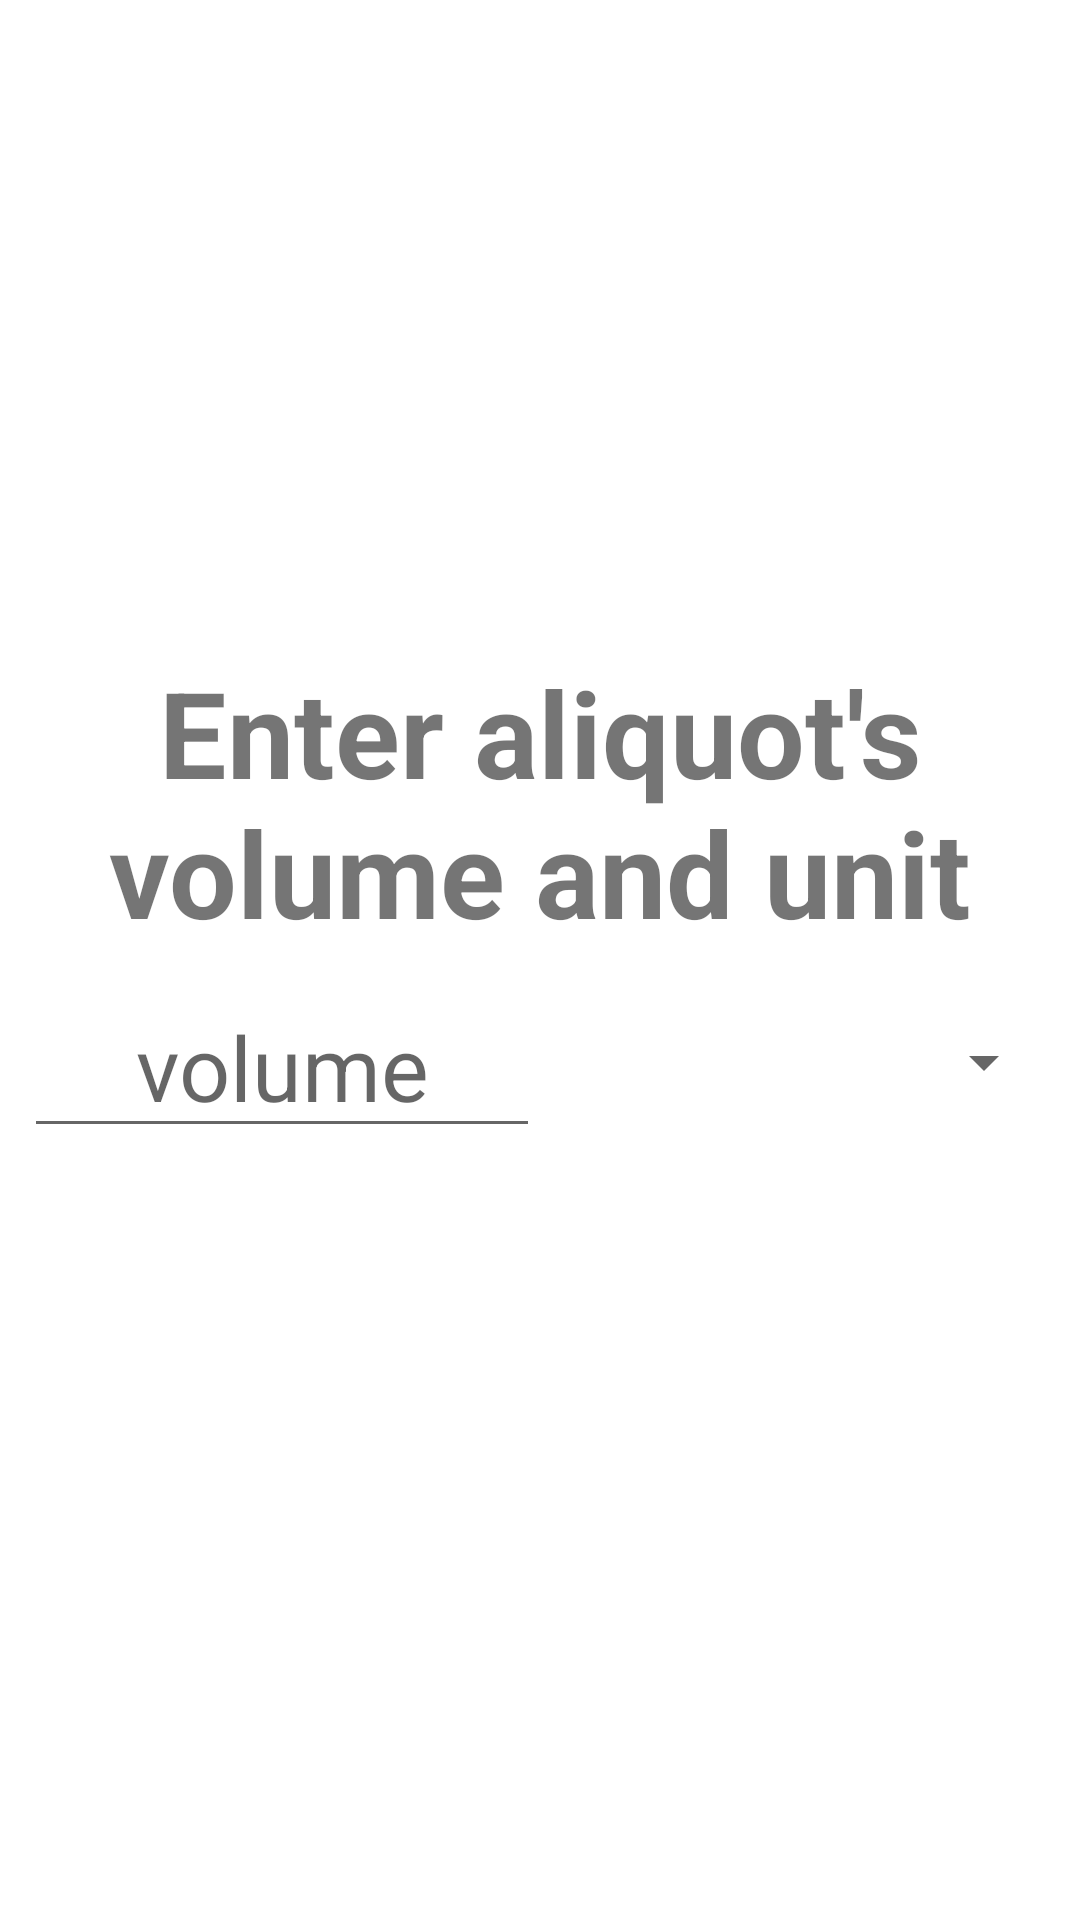

Here is an Android app screen rendered from its layout file. Give the layout XML and the strings, colors and styles it references.
<!-- AndroidManifest.xml: application theme Theme.EMI -->
<!-- res/layout/activity_lab_aliquoting.xml -->
<FrameLayout xmlns:android="http://schemas.android.com/apk/res/android"
    xmlns:tools="http://schemas.android.com/tools"
    android:layout_width="match_parent"
    android:layout_height="match_parent"
    android:layout_gravity="center"
    android:layout_marginBottom="16dp"
    android:layout_marginTop="8dp"
    android:padding="8dp">

    
    <LinearLayout
        android:layout_width="match_parent"
        android:layout_height="match_parent"
        android:gravity="center">

        
        <ScrollView
            android:layout_width="match_parent"
            android:layout_height="wrap_content"
            android:fillViewport="true"
            tools:ignore="UselessParent">

            <LinearLayout
                android:layout_width="match_parent"
                android:layout_height="wrap_content"
                android:orientation="vertical"
                android:gravity="center">

                <LinearLayout
                    android:id="@+id/volumeLayout"
                    android:layout_width="match_parent"
                    android:layout_height="wrap_content"
                    android:orientation="vertical"
                    android:gravity="center"
                    android:visibility="visible">

                    <TextView
                        android:id="@+id/textAliquotVolume"
                        android:layout_width="wrap_content"
                        android:layout_height="wrap_content"
                        android:text="Enter aliquot's volume and unit"
                        android:gravity="center"
                        android:textSize="40sp"
                        android:textStyle="bold"
                        android:layout_marginBottom="8dp"
                        tools:ignore="HardcodedText" />

                    <LinearLayout
                        android:layout_width="match_parent"
                        android:layout_height="wrap_content"
                        android:orientation="horizontal"
                        android:gravity="center"
                        android:layout_marginBottom="40dp"
                        android:weightSum="2">

                        
                        <EditText
                            android:id="@+id/aliquotVolume"
                            android:layout_width="0dp"
                            android:layout_height="wrap_content"
                            android:layout_weight="1"
                            android:autofillHints=""
                            android:hint="volume"
                            android:textSize="30sp"
                            android:gravity="center"
                            android:inputType="numberDecimal"
                            tools:ignore="HardcodedText" />

                        
                        <Spinner
                            android:id="@+id/unitSpinner"
                            android:layout_width="0dp"
                            android:layout_height="wrap_content"
                            android:layout_weight="1"
                            android:spinnerMode="dropdown"
                            tools:ignore="TouchTargetSizeCheck" />

                    </LinearLayout>
                </LinearLayout>

                <LinearLayout
                    android:id="@+id/containerLayout"
                    android:layout_width="match_parent"
                    android:layout_height="wrap_content"
                    android:orientation="vertical"
                    android:gravity="center"
                    android:visibility="gone">

                    <TextView
                        android:id="@+id/textContainer"
                        android:layout_width="wrap_content"
                        android:layout_height="wrap_content"
                        android:text="Scan container's QR code"
                        android:gravity="center"
                        android:textSize="40sp"
                        android:textStyle="bold"
                        android:layout_marginBottom="8dp"
                        tools:ignore="HardcodedText" />

                    <Button
                        android:id="@+id/scanButtonContainer"
                        android:layout_width="wrap_content"
                        android:layout_height="wrap_content"
                        android:text="Value"
                        android:textSize="30sp"
                        android:gravity="center"
                        android:layout_marginBottom="16dp"
                        tools:ignore="HardcodedText" />

                    <TextView
                        android:id="@+id/containerEmptyPlace"
                        android:layout_width="wrap_content"
                        android:layout_height="wrap_content"
                        android:text=""
                        android:textSize="25sp"
                        android:textStyle="bold"
                        android:gravity="center"
                        android:layout_marginBottom="40dp"
                        tools:ignore="HardcodedText" />
                </LinearLayout>

                <LinearLayout
                    android:id="@+id/sampleContainerLayout"
                    android:layout_width="match_parent"
                    android:layout_height="wrap_content"
                    android:orientation="vertical"
                    android:gravity="center"
                    android:visibility="gone">

                    <TextView
                        android:id="@+id/textSampleContainer"
                        android:layout_width="wrap_content"
                        android:layout_height="wrap_content"
                        android:text="Select sample container model"
                        android:textSize="40sp"
                        android:textStyle="bold"
                        android:gravity="center"
                        android:layout_marginBottom="8dp"
                        tools:ignore="HardcodedText" />

                    <TextView
                        android:id="@+id/textNewSampleContainer"
                        android:layout_width="wrap_content"
                        android:layout_height="wrap_content"
                        android:text="No suitable container model? Click here to add yours."
                        android:textSize="15sp"
                        android:gravity="center"
                        android:textStyle="bold"
                        android:layout_marginBottom="8dp"
                        tools:ignore="HardcodedText" />

                    
                    <Spinner
                        android:id="@+id/containerModelSpinner"
                        android:layout_width="match_parent"
                        android:layout_height="wrap_content"
                        android:layout_marginBottom="40dp"
                        android:spinnerMode="dropdown"
                        tools:ignore="TouchTargetSizeCheck" />

                </LinearLayout>

                <LinearLayout
                    android:id="@+id/aliquotLayout"
                    android:layout_width="match_parent"
                    android:layout_height="wrap_content"
                    android:orientation="vertical"
                    android:gravity="center"
                    android:visibility="gone">

                    <TextView
                        android:id="@+id/textBatch"
                        android:layout_width="wrap_content"
                        android:layout_height="wrap_content"
                        android:text="Choose a batch (Optional)"
                        android:textSize="40sp"
                        android:textStyle="bold"
                        android:gravity="center"
                        android:layout_marginBottom="8dp"
                        tools:ignore="HardcodedText" />

                    <Spinner
                        android:id="@+id/batchSpinner"
                        android:layout_width="match_parent"
                        android:layout_height="wrap_content"
                        android:layout_marginBottom="8dp"
                        android:spinnerMode="dropdown"
                        tools:ignore="TouchTargetSizeCheck" />

                    <TextView
                        android:id="@+id/batchDescriptionText"
                        android:layout_width="wrap_content"
                        android:layout_height="wrap_content"
                        android:text=""
                        android:textSize="25sp"
                        android:textStyle="bold"
                        android:gravity="center"
                        android:visibility="gone"
                        android:layout_marginBottom="40dp"
                        tools:ignore="HardcodedText" />

                    <TextView
                        android:id="@+id/textAliquot"
                        android:layout_width="wrap_content"
                        android:layout_height="wrap_content"
                        android:text="Scan extract's QR code"
                        android:textSize="40sp"
                        android:textStyle="bold"
                        android:gravity="center"
                        android:layout_marginBottom="8dp"
                        tools:ignore="HardcodedText" />

                    <Button
                        android:id="@+id/scanButtonAliquot"
                        android:layout_width="wrap_content"
                        android:layout_height="wrap_content"
                        android:text="Value"
                        android:textSize="30sp"
                        android:gravity="center"
                        android:layout_marginBottom="16dp"
                        tools:ignore="HardcodedText" />
                </LinearLayout>
            </LinearLayout>
        </ScrollView>
    </LinearLayout>

    
    <include
        layout="@layout/scanner_layout"
        android:id="@+id/scanLayout"
        android:layout_width="match_parent"
        android:layout_height="match_parent"
        android:layout_marginBottom="16dp"/>
</FrameLayout>
<!-- res/layout/scanner_layout.xml (included above) -->
<?xml version="1.0" encoding="utf-8"?>
<LinearLayout xmlns:android="http://schemas.android.com/apk/res/android"
    xmlns:tools="http://schemas.android.com/tools"
    android:id="@+id/scanLayout"
    android:layout_width="match_parent"
    android:layout_height="match_parent"
    android:orientation="vertical"
    android:visibility="gone"
    android:background="#90FFFFFF"
    android:padding="0dp"
    android:gravity="center">

    
    <ScrollView
        android:layout_width="match_parent"
        android:layout_height="wrap_content"
        android:fillViewport="true"
        tools:ignore="UselessParent">

        <LinearLayout
            android:layout_width="match_parent"
            android:layout_height="wrap_content"
            android:orientation="vertical"
            android:gravity="center">

            
            <TextView
                android:id="@+id/scanStatus"
                android:layout_width="wrap_content"
                android:layout_height="wrap_content"
                android:text=""
                android:textSize="40sp"
                android:textColor="@color/black"
                android:gravity="center"
                android:textStyle="bold"
                android:layout_marginBottom="30dp"
                android:layout_gravity="center" />

            
            <FrameLayout
                android:layout_width="345dp"
                android:layout_height="345dp"
                android:layout_gravity="center">

                
                <androidx.camera.view.PreviewView
                    android:id="@+id/previewView"
                    android:layout_width="300dp"
                    android:layout_height="300dp"
                    android:layout_gravity="center"
                    android:background="#DDDDDD" />

                
                <ImageButton
                    android:id="@+id/closeButton"
                    android:layout_width="45dp"
                    android:layout_height="45dp"
                    android:layout_gravity="top|end"
                    android:foregroundGravity="center"
                    android:contentDescription="Close scanner"
                    android:src="@android:drawable/ic_menu_close_clear_cancel"
                    android:background="@drawable/close_button_background"
                    android:layout_margin="5dp"
                    tools:ignore="HardcodedText" />

                
                <ImageButton
                    android:id="@+id/flashlightButton"
                    android:layout_width="45dp"
                    android:layout_height="45dp"
                    android:layout_gravity="top|start"
                    android:contentDescription="activate or deactivate flashlight"
                    android:foregroundGravity="center"
                    android:src="@drawable/flash_off"
                    android:background="@drawable/flashlight_button_background"
                    android:layout_margin="5dp"
                    tools:ignore="HardcodedText" />
            </FrameLayout>

            
            <Button
                android:id="@+id/noneButton"
                android:layout_width="300dp"
                android:layout_height="wrap_content"
                android:textSize="40sp"
                android:text="Set None"
                android:visibility="gone"
                android:layout_marginTop="16dp"
                android:layout_gravity="center"
                tools:ignore="HardcodedText" />
        </LinearLayout>
    </ScrollView>
</LinearLayout>
<!-- resources referenced by this layout -->
<resources>
  <color name="black">#FF000000</color>
  <!-- drawable close_button_background (drawable) -->
  <shape xmlns:android="http://schemas.android.com/apk/res/android">
      <solid android:color="#80ff2d2d" /> 
  
      
      <corners android:radius="250dp" />
  </shape>
  <!-- drawable flash_off (drawable) -->
  <vector xmlns:android="http://schemas.android.com/apk/res/android"
      android:width="45dp"
      android:height="45dp"
      android:viewportWidth="512"
      android:viewportHeight="512">
    <path
        android:pathData="M135.6,175.5c-10.6,3.8 -16.4,16.8 -12.1,27.1 0.8,1.9 8.1,12.1 16.2,22.7 22.3,29.1 26,34 38.1,49.9l11.1,14.7 0.1,93.8 0,93.8 3.1,6.3c3.6,7.3 9.6,12.4 17.2,14.7 7.5,2.2 86,2.2 93.3,-0 7.8,-2.4 13.7,-7.4 17.3,-14.7l3.1,-6.3 0,-93.8 0.1,-93.8 10.7,-14.2c5.9,-7.8 13,-17.1 15.8,-20.7 25.1,-32.5 37.7,-49.5 38.9,-52.4 4.5,-10.7 -2.2,-24.5 -13.2,-27.5 -2.6,-0.7 -41.8,-1.1 -119.8,-1.1 -95.9,0.1 -116.7,0.3 -119.9,1.5zM282,358.5l0,39.5 -26,-0 -26,-0 0,-39.5 0,-39.5 26,-0 26,-0 0,39.5z"
        android:fillColor="#000000"
        android:strokeColor="#00000000"/>
  </vector>
  <!-- drawable flashlight_button_background (drawable) -->
  <shape xmlns:android="http://schemas.android.com/apk/res/android">
      <solid android:color="#80000000" /> 
  
      
      <corners android:radius="250dp" />
  </shape>
  <style name="Theme.EMI" parent="Theme.MaterialComponents.DayNight.DarkActionBar">
          
          <item name="colorPrimary">@color/gold</item>
          <item name="colorPrimaryVariant">@color/gold_2</item>
          <item name="colorOnPrimary">@color/white</item>
          
          <item name="colorSecondary">@color/gold_1</item>
          <item name="colorSecondaryVariant">@color/gold_3</item>
          <item name="colorOnSecondary">@color/black</item>
          
          <item name="android:statusBarColor">?attr/colorPrimaryVariant</item>
          
      </style>
  <color name="gold">#AA9537</color>
  <color name="gold_2">#958659</color>
  <color name="white">#FFFFFFFF</color>
  <color name="gold_1">#AB9845</color>
  <color name="gold_3">#A99D7A</color>
</resources>
